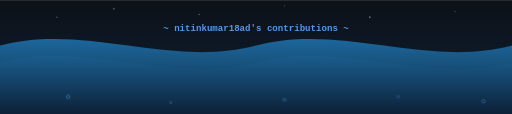
t = 0.00 s
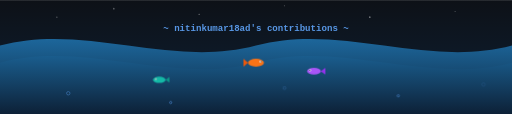
t = 4.00 s
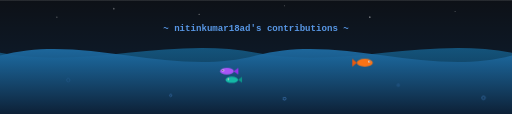
t = 5.50 s
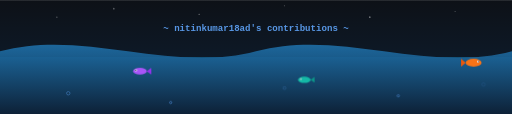
t = 7.00 s
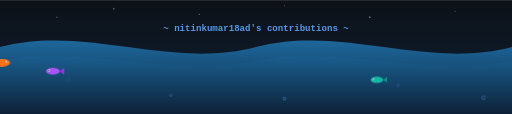
t = 8.50 s

The animated SVG that drew these frames (rendered in a browser with its animation timeline set to each time). Animation: 6 CSS @keyframes rules; frames cover the first 8.50 s, repeats indefinitely.

<svg xmlns="http://www.w3.org/2000/svg" viewBox="0 0 900 200" width="900" height="200">
  <defs>
    <style>
      .wave1 { animation: wave1 4s ease-in-out infinite; }
      .wave2 { animation: wave2 4s ease-in-out infinite; }
      .fish1 { animation: swim1 8s linear infinite; }
      .fish2 { animation: swim2 12s linear infinite; }
      .fish3 { animation: swim3 10s linear infinite; }
      .bubble { animation: rise 3s ease-in infinite; }
      @keyframes wave1 {
        0%, 100% { d: path("M0,80 C150,40 300,120 450,80 C600,40 750,120 900,80 L900,200 L0,200 Z"); }
        50% { d: path("M0,100 C150,60 300,140 450,100 C600,60 750,140 900,100 L900,200 L0,200 Z"); }
      }
      @keyframes wave2 {
        0%, 100% { d: path("M0,110 C150,70 300,150 450,110 C600,70 750,150 900,110 L900,200 L0,200 Z"); }
        50% { d: path("M0,90 C150,130 300,50 450,90 C600,130 750,50 900,90 L900,200 L0,200 Z"); }
      }
      @keyframes swim1 {
        0% { transform: translateX(-60px); }
        100% { transform: translateX(960px); }
      }
      @keyframes swim2 {
        0% { transform: translateX(-60px) scaleX(-1); }
        100% { transform: translateX(960px) scaleX(-1); }
      }
      @keyframes swim3 {
        0% { transform: translateX(960px) scaleX(-1); }
        100% { transform: translateX(-60px) scaleX(-1); }
      }
      @keyframes rise {
        0% { opacity: 0.8; transform: translateY(0); }
        100% { opacity: 0; transform: translateY(-40px); }
      }
    </style>
    <linearGradient id="oceanGrad" x1="0" y1="0" x2="0" y2="1">
      <stop offset="0%" stop-color="#0d1117"/>
      <stop offset="100%" stop-color="#0d2137"/>
    </linearGradient>
    <linearGradient id="waveGrad1" x1="0" y1="0" x2="0" y2="1">
      <stop offset="0%" stop-color="#1e6fa8" stop-opacity="0.9"/>
      <stop offset="100%" stop-color="#0d2137" stop-opacity="1"/>
    </linearGradient>
    <linearGradient id="waveGrad2" x1="0" y1="0" x2="0" y2="1">
      <stop offset="0%" stop-color="#155e8a" stop-opacity="0.85"/>
      <stop offset="100%" stop-color="#0a1a2e" stop-opacity="1"/>
    </linearGradient>
  </defs>

  <!-- Background -->
  <rect width="900" height="200" fill="url(#oceanGrad)"/>

  <!-- Stars/bubbles in background -->
  <circle cx="100" cy="30" r="1" fill="white" opacity="0.4"/>
  <circle cx="200" cy="15" r="1.5" fill="white" opacity="0.3"/>
  <circle cx="350" cy="25" r="1" fill="white" opacity="0.5"/>
  <circle cx="500" cy="10" r="1" fill="white" opacity="0.3"/>
  <circle cx="650" cy="30" r="1.5" fill="white" opacity="0.4"/>
  <circle cx="800" cy="20" r="1" fill="white" opacity="0.3"/>

  <!-- Text -->
  <text x="450" y="55" font-family="monospace" font-size="16" fill="#60a5fa" text-anchor="middle" opacity="0.9" font-weight="bold">~ nitinkumar18ad&#39;s contributions ~</text>

  <!-- Wave 2 (back) -->
  <path class="wave2" d="M0,110 C150,70 300,150 450,110 C600,70 750,150 900,110 L900,200 L0,200 Z" fill="url(#waveGrad2)"/>

  <!-- Wave 1 (front) -->
  <path class="wave1" d="M0,80 C150,40 300,120 450,80 C600,40 750,120 900,80 L900,200 L0,200 Z" fill="url(#waveGrad1)"/>

  <!-- Fish 1 (orange, swims right) -->
  <g class="fish1" style="transform: translateX(-60px)">
    <g transform="translate(0, 110)">
      <ellipse cx="0" cy="0" rx="14" ry="7" fill="#f97316"/>
      <polygon points="-14,0 -22,-7 -22,7" fill="#ea580c"/>
      <circle cx="8" cy="-2" r="2" fill="white"/>
      <circle cx="8.5" cy="-2" r="1" fill="#0d1117"/>
    </g>
  </g>

  <!-- Fish 2 (teal, swims right, deeper) -->
  <g class="fish2" style="transform: translateX(-60px) scaleX(-1)">
    <g transform="translate(0, 140)">
      <ellipse cx="0" cy="0" rx="11" ry="5.5" fill="#14b8a6"/>
      <polygon points="-11,0 -18,-5 -18,5" fill="#0d9488"/>
      <circle cx="6" cy="-1.5" r="1.5" fill="white"/>
      <circle cx="6.5" cy="-1.5" r="0.8" fill="#0d1117"/>
    </g>
  </g>

  <!-- Fish 3 (purple, swims left) -->
  <g class="fish3" style="transform: translateX(960px) scaleX(-1)">
    <g transform="translate(0, 125)">
      <ellipse cx="0" cy="0" rx="12" ry="6" fill="#a855f7"/>
      <polygon points="-12,0 -20,-6 -20,6" fill="#9333ea"/>
      <circle cx="7" cy="-1.5" r="1.8" fill="white"/>
      <circle cx="7.5" cy="-1.5" r="0.9" fill="#0d1117"/>
    </g>
  </g>

  <!-- Bubbles -->
  <circle class="bubble" cx="120" cy="170" r="3" fill="none" stroke="#60a5fa" stroke-width="1" opacity="0.6" style="animation-delay: 0s"/>
  <circle class="bubble" cx="300" cy="180" r="2" fill="none" stroke="#60a5fa" stroke-width="1" opacity="0.5" style="animation-delay: 1s"/>
  <circle class="bubble" cx="500" cy="175" r="2.5" fill="none" stroke="#60a5fa" stroke-width="1" opacity="0.6" style="animation-delay: 2s"/>
  <circle class="bubble" cx="700" cy="170" r="2" fill="none" stroke="#60a5fa" stroke-width="1" opacity="0.5" style="animation-delay: 0.5s"/>
  <circle class="bubble" cx="850" cy="178" r="3" fill="none" stroke="#60a5fa" stroke-width="1" opacity="0.6" style="animation-delay: 1.5s"/>
</svg>
